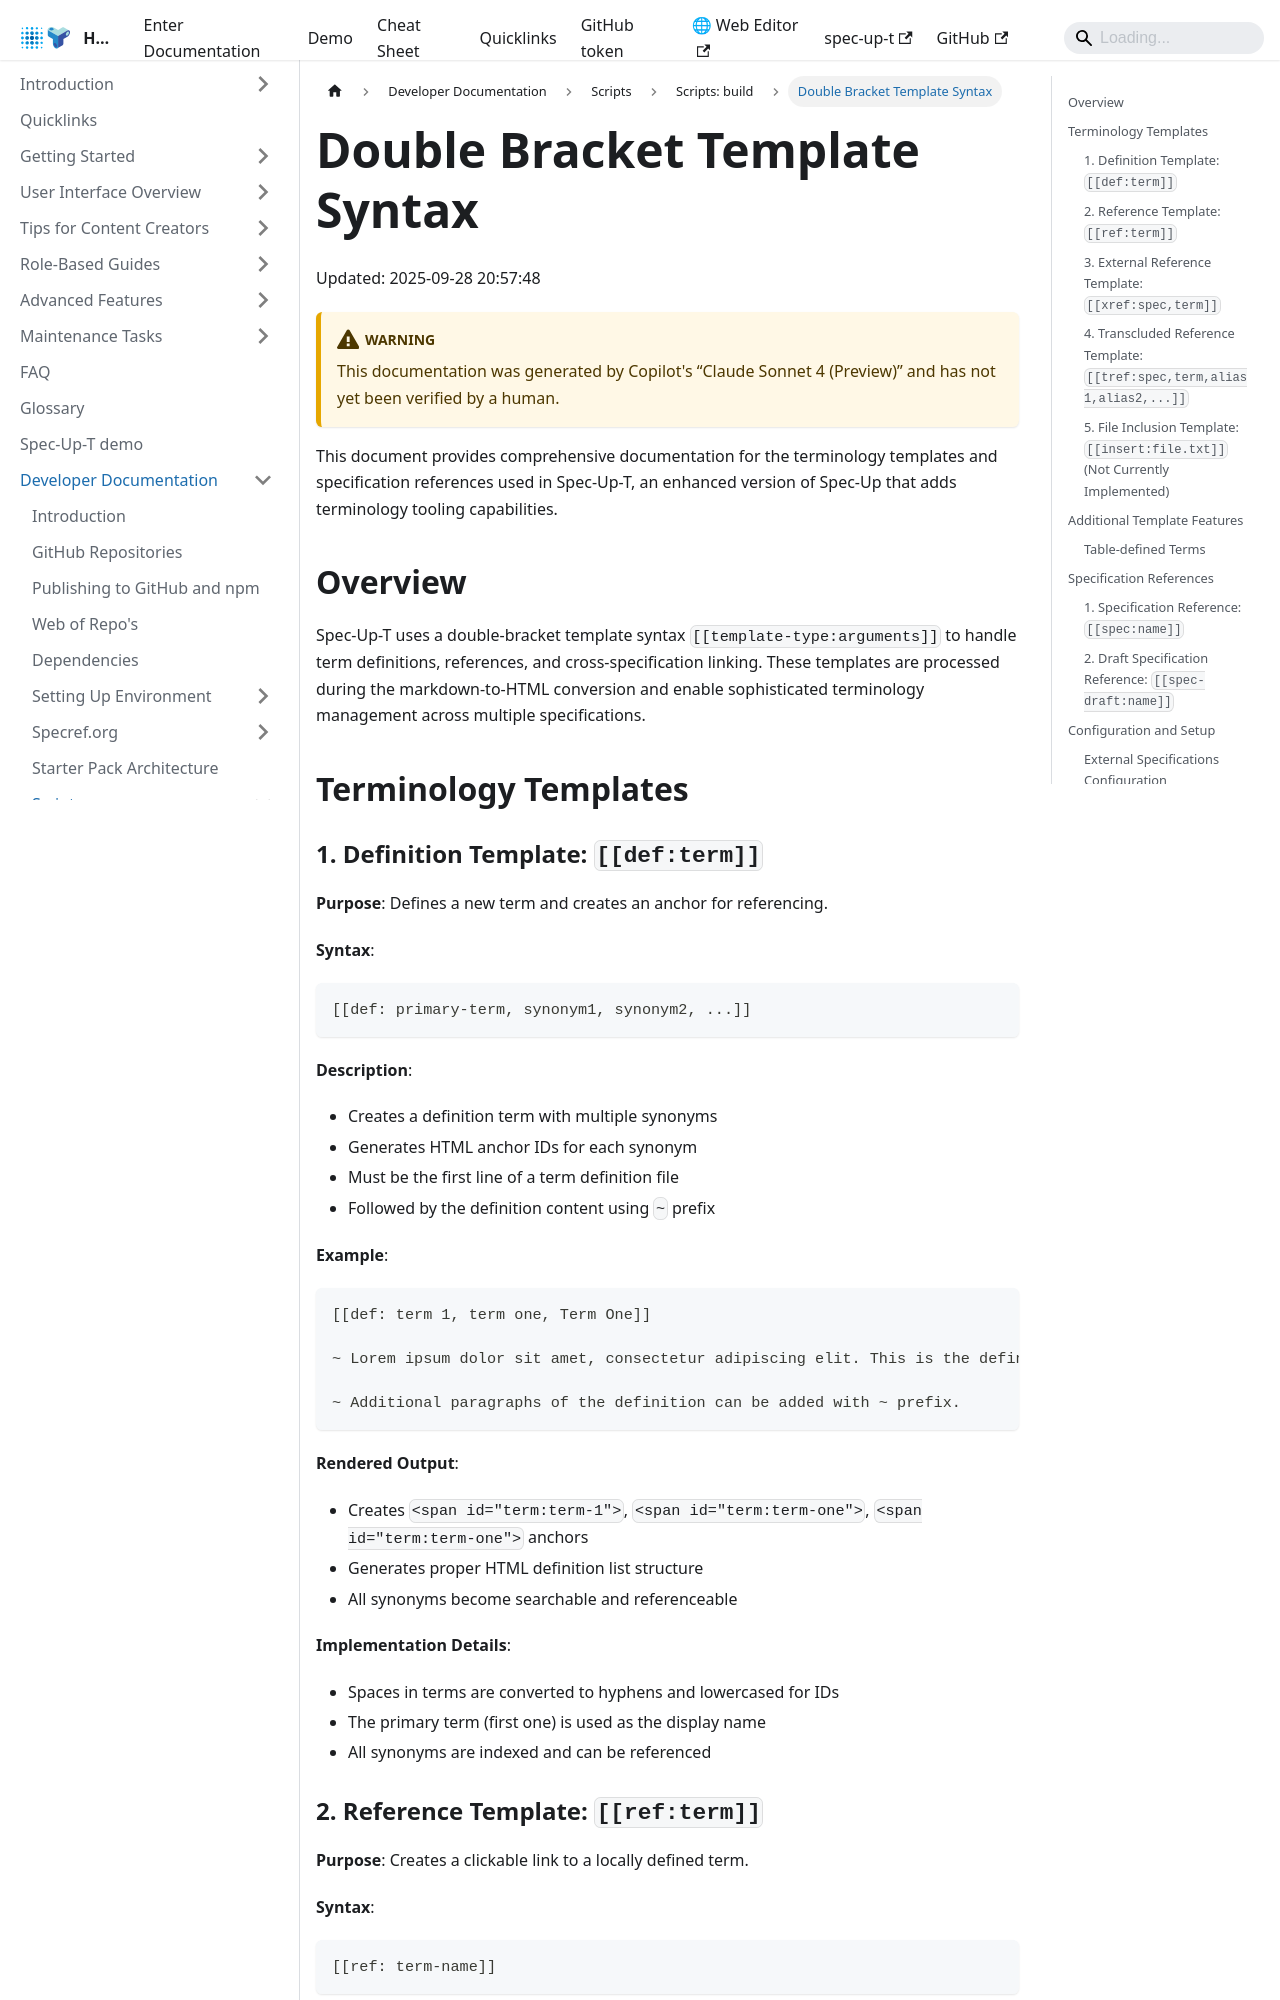

repository: trustoverip/spec-up-t-website · page: docs/developer-documentation/scripts/scripts-build/double-bracket-template-syntax/index.html · generator: docusaurus

# Double Bracket Template Syntax

Updated: 2025-09-28 20:57:48

:::warning
This documentation was generated by Copilot's “Claude Sonnet 4 (Preview)” and has not yet been verified by a human.
:::

This document provides comprehensive documentation for the terminology templates and specification references used in Spec-Up-T, an enhanced version of Spec-Up that adds terminology tooling capabilities.

## Overview

Spec-Up-T uses a double-bracket template syntax `[[template-type:arguments]]` to handle term definitions, references, and cross-specification linking. These templates are processed during the markdown-to-HTML conversion and enable sophisticated terminology management across multiple specifications.

## Terminology Templates

### 1. Definition Template: `[[def:term]]`

**Purpose**: Defines a new term and creates an anchor for referencing.

**Syntax**:

```markdown
[[def: primary-term, synonym1, synonym2, ...]]
```

**Description**:

- Creates a definition term with multiple synonyms
- Generates HTML anchor IDs for each synonym
- Must be the first line of a term definition file
- Followed by the definition content using `~` prefix

**Example**:

```markdown
[[def: term 1, term one, Term One]]

~ Lorem ipsum dolor sit amet, consectetur adipiscing elit. This is the definition of the term.

~ Additional paragraphs of the definition can be added with ~ prefix.
```

**Rendered Output**:

- Creates `<span id="term:term-1">`, `<span id="term:term-one">`, `<span id="term:term-one">` anchors
- Generates proper HTML definition list structure
- All synonyms become searchable and referenceable

**Implementation Details**:

- Spaces in terms are converted to hyphens and lowercased for IDs
- The primary term (first one) is used as the display name
- All synonyms are indexed and can be referenced
